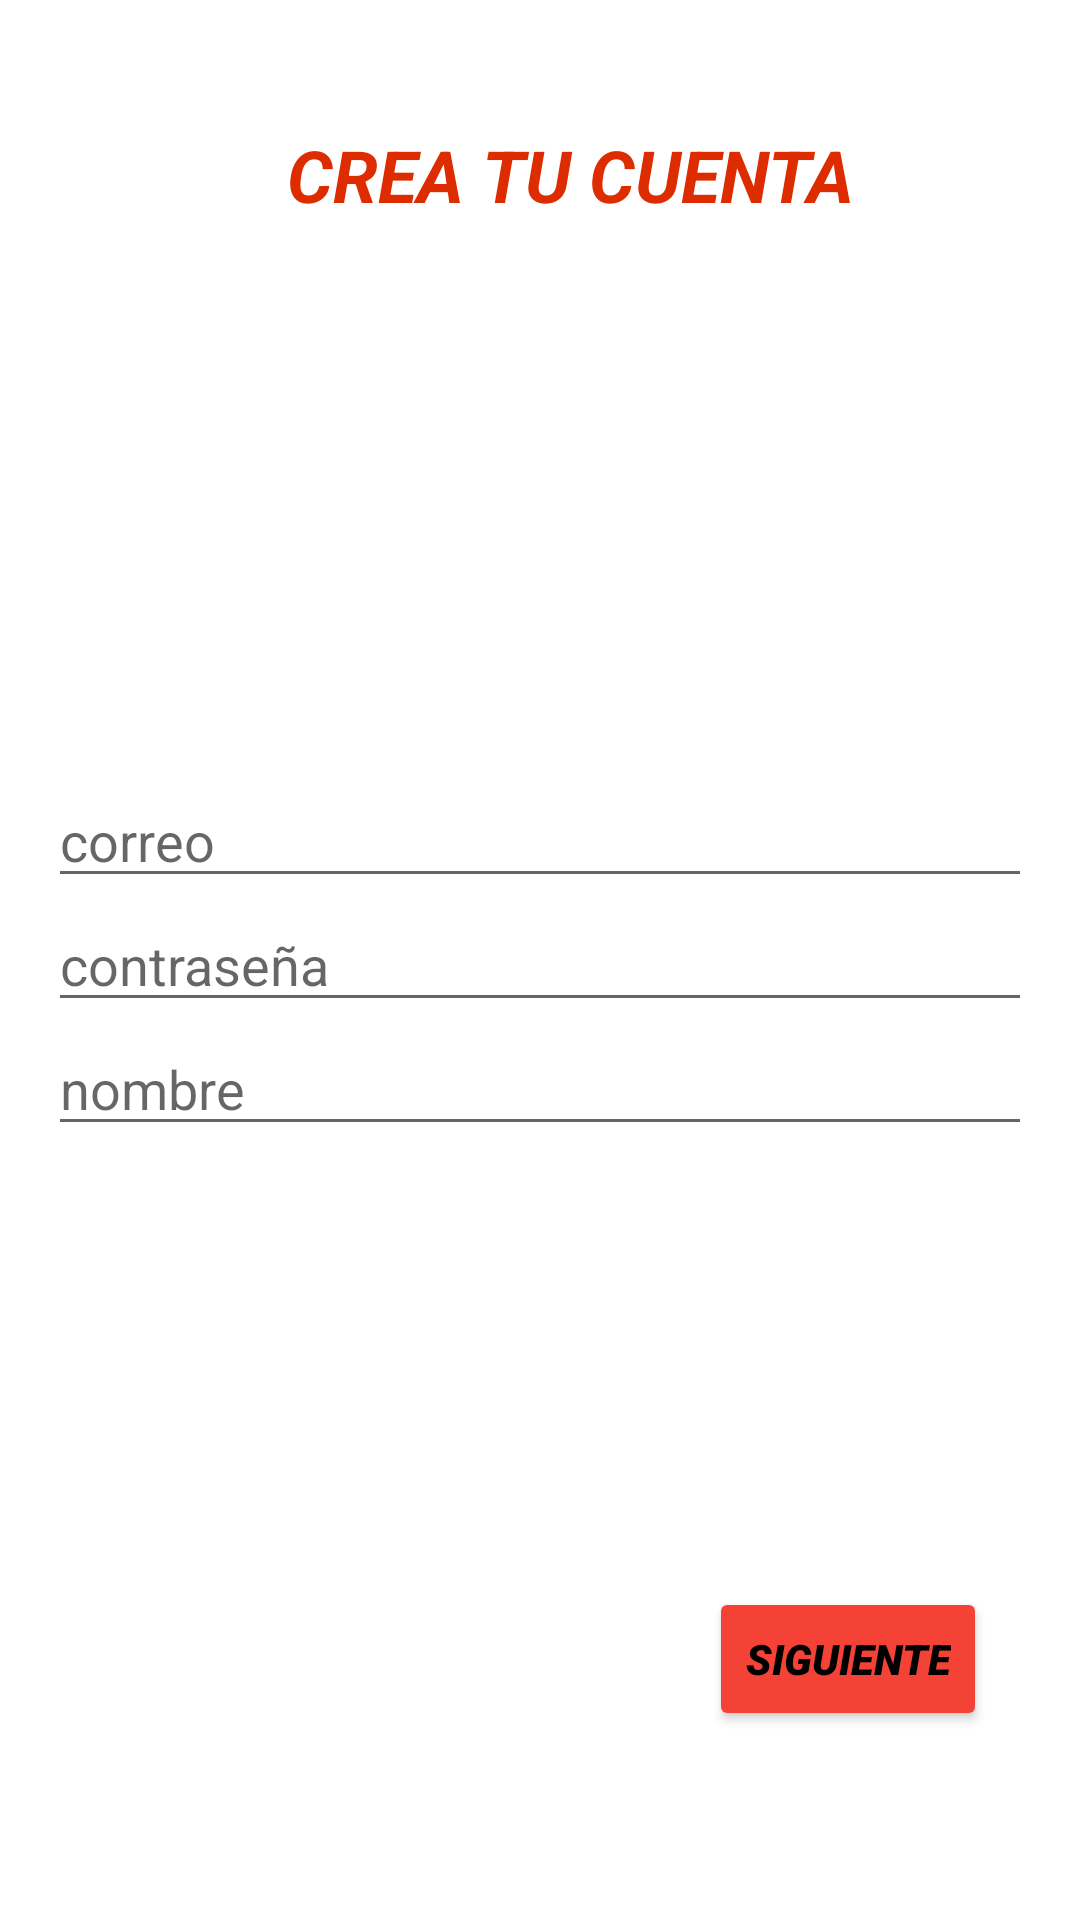

Reconstruct the res/layout file that produces this screen, plus the resources it refers to.
<!-- AndroidManifest.xml: application theme AppTheme -->
<!-- res/layout/activity_registro.xml -->
<?xml version="1.0" encoding="utf-8"?>
<androidx.constraintlayout.widget.ConstraintLayout xmlns:android="http://schemas.android.com/apk/res/android"
    xmlns:app="http://schemas.android.com/apk/res-auto"
    xmlns:tools="http://schemas.android.com/tools"
    android:layout_width="match_parent"
    android:layout_height="match_parent"
    tools:context="REGISTRO.Registro">

    <LinearLayout
        android:id="@+id/layoutLienzo"
        android:layout_width="match_parent"
        android:layout_height="wrap_content"
        android:layout_marginTop="200dp"
        android:layout_marginBottom="200dp"
        android:gravity="center"
        android:orientation="vertical"
        app:layout_constraintBottom_toBottomOf="parent"
        app:layout_constraintEnd_toEndOf="parent"
        android:padding="16dp"
        app:layout_constraintStart_toStartOf="parent"
        app:layout_constraintTop_toTopOf="parent">

        <EditText
            android:id="@+id/txtCorreo"
            android:layout_width="match_parent"
            android:layout_height="wrap_content"
            android:ems="10"
            android:hint="correo"
            android:inputType="text" />

        <EditText
            android:id="@+id/txtContra"
            android:layout_width="match_parent"
            android:layout_height="wrap_content"
            android:ems="10"
            android:hint="contraseña"
            android:inputType="text" />

        <EditText
            android:id="@+id/txtName"
            android:layout_width="match_parent"
            android:layout_height="wrap_content"
            android:ems="10"
            android:hint="nombre"
            android:inputType="text" />
    </LinearLayout>

    <LinearLayout
        android:layout_width="0dp"
        android:layout_height="198dp"
        android:layout_marginStart="1dp"
        android:layout_marginTop="1dp"
        android:layout_marginEnd="1dp"
        android:layout_marginBottom="1dp"
        android:orientation="horizontal"
        app:layout_constraintBottom_toTopOf="@+id/layoutLienzo"
        app:layout_constraintEnd_toEndOf="parent"
        app:layout_constraintStart_toStartOf="parent"
        app:layout_constraintTop_toTopOf="parent">

        <TextView
            android:id="@+id/txtTitulo"
            android:layout_width="wrap_content"
            android:layout_height="wrap_content"
            android:layout_marginLeft="20dp"
            android:layout_marginTop="20dp"
            android:layout_weight="1"
            android:text="CREA TU CUENTA"
            android:textAlignment="center"
            android:textColor="#DD2C00"
            android:textSize="24sp"
            android:textStyle="bold|italic" />

    </LinearLayout>

    <LinearLayout
        android:layout_width="0dp"
        android:layout_height="198dp"
        android:layout_marginStart="1dp"
        android:layout_marginTop="1dp"
        android:layout_marginEnd="1dp"
        android:gravity="bottom|end"
        android:orientation="vertical"
        app:layout_constraintBottom_toBottomOf="parent"
        app:layout_constraintEnd_toEndOf="parent"
        app:layout_constraintHorizontal_bias="1.0"
        app:layout_constraintStart_toStartOf="parent"
        app:layout_constraintTop_toBottomOf="@+id/layoutLienzo"
        app:layout_constraintVertical_bias="0.0">

        <Button
            android:id="@+id/btnSiguiente"
            style="@style/narcissistStyle"
            android:layout_width="wrap_content"
            android:layout_height="wrap_content"
            android:layout_marginRight="30dp"
            android:layout_marginBottom="20dp"
            android:backgroundTint="#F44336"
            android:text="Siguiente"
            android:textColor="#000000"
            app:rippleColor="#F44336"
            app:strokeColor="#F44336" />
    </LinearLayout>

</androidx.constraintlayout.widget.ConstraintLayout>
<!-- resources referenced by this layout -->
<resources>
  <style name="narcissistStyle">
          <item name="android:textStyle">italic</item>
          <item name="android:textColor">#000000</item>
          <item name="android:fontFamily">sans-serif-black</item>
      </style>
  <style name="AppTheme" parent="Theme.MaterialComponents.DayNight.NoActionBar">
          <item name="colorPrimary">@color/colorPrimary</item>
          <item name="colorPrimaryDark">@color/colorPrimaryDark</item>
          <item name="colorAccent">@color/colorAccent</item>
      </style>
  <color name="colorPrimary">#BB86FC</color>
  <color name="colorPrimaryDark">#3700B3</color>
  <color name="colorAccent">#03DAC5</color>
</resources>
